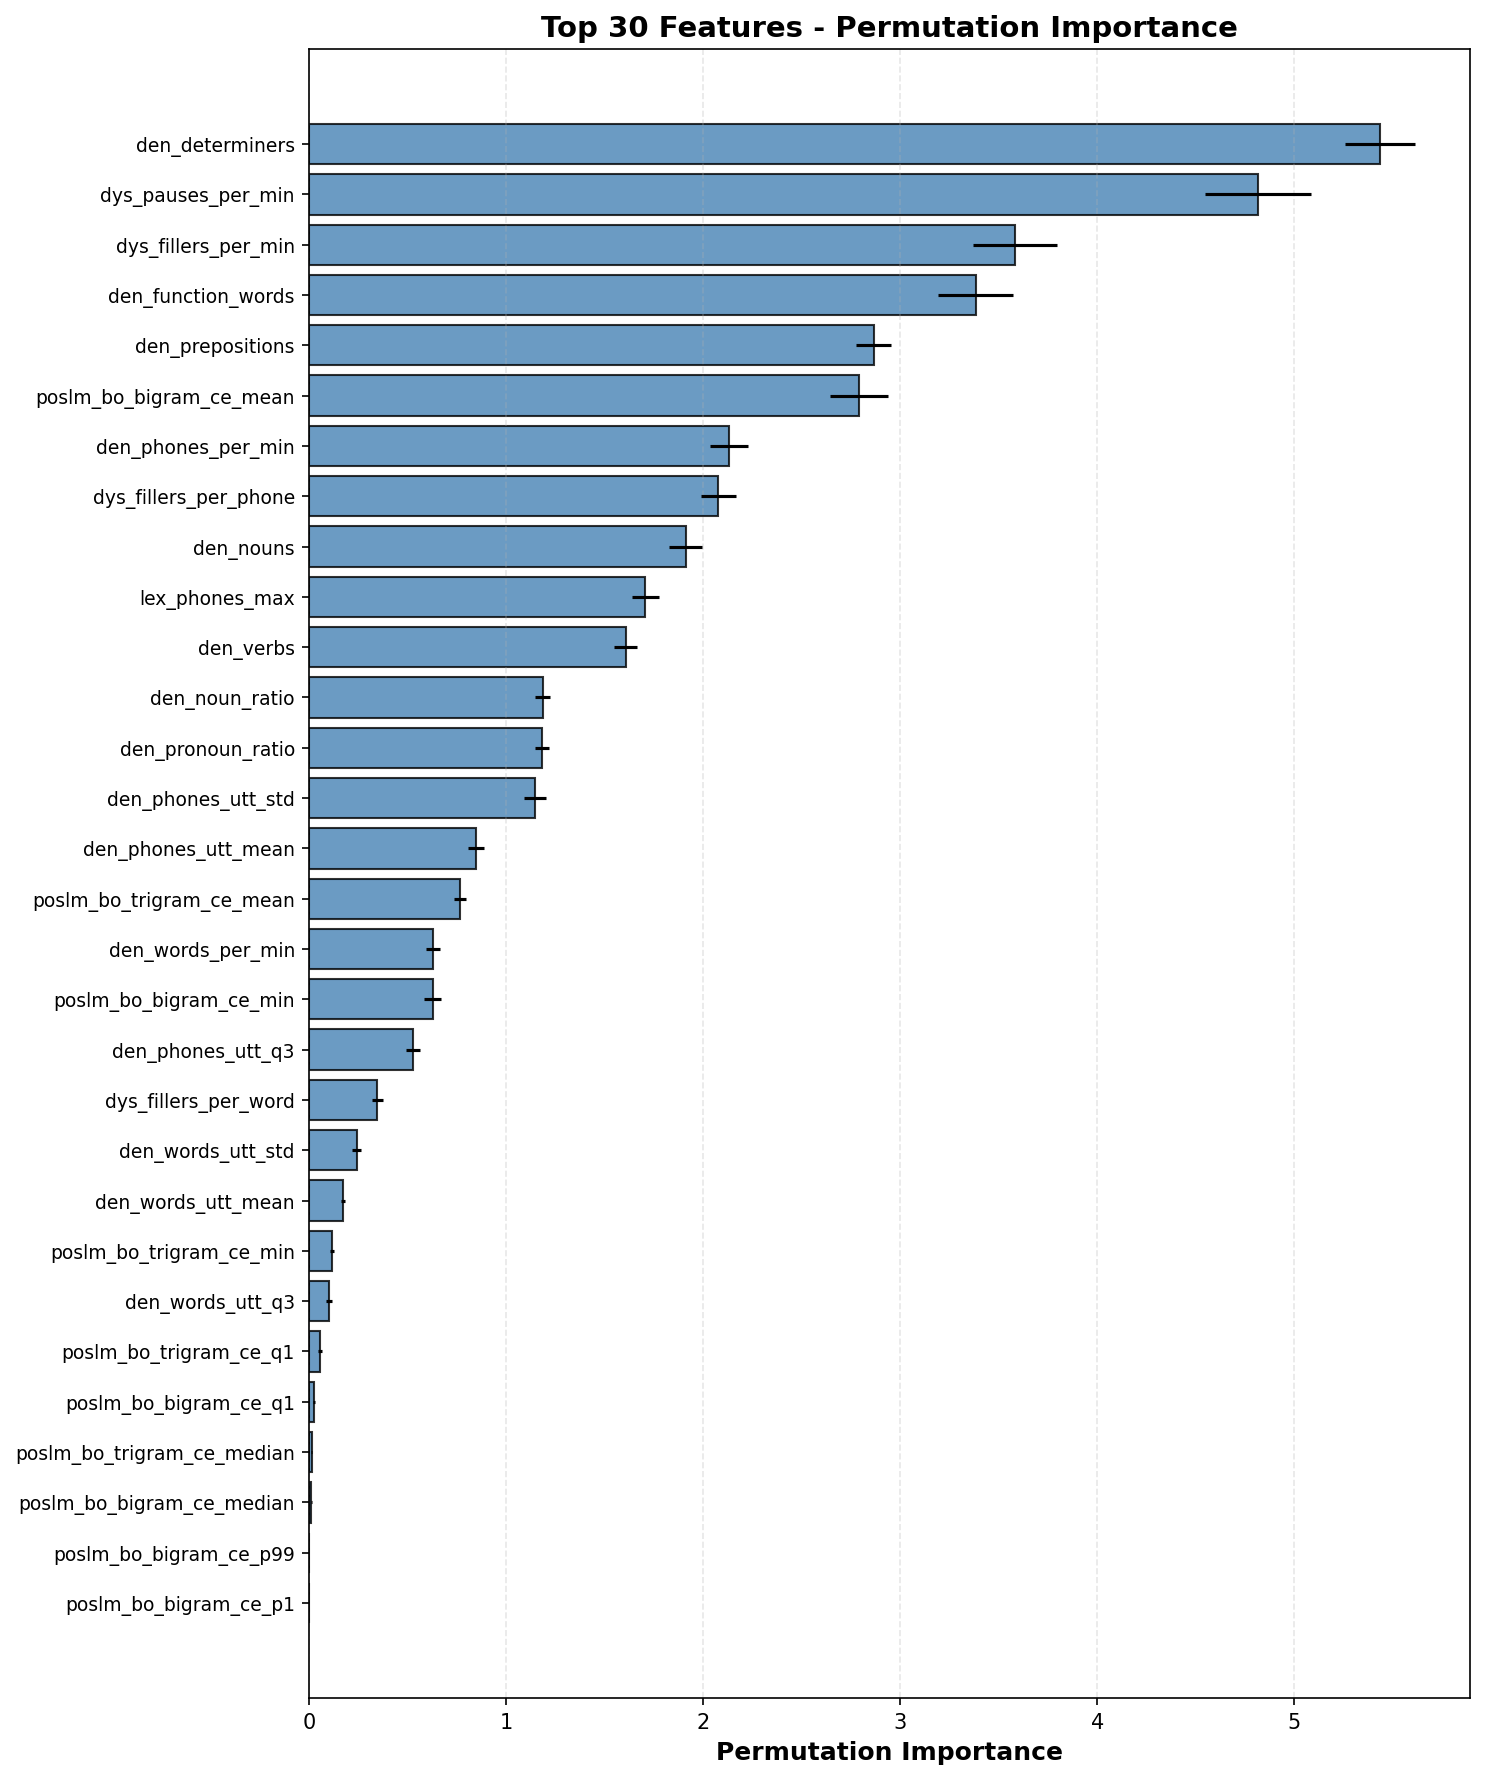

The table this chart was drawn from, first rows:
feature, importance_mean, importance_std
den_determiners, 5.437, 0.1767
dys_pauses_per_min, 4.816, 0.269
dys_fillers_per_min, 3.583, 0.2117
den_function_words, 3.384, 0.1898
den_prepositions, 2.864, 0.09038
poslm_bo_bigram_ce_mean, 2.788, 0.1472
den_phones_per_min, 2.132, 0.09648
dys_fillers_per_phone, 2.075, 0.08924
den_nouns, 1.91, 0.0836
lex_phones_max, 1.705, 0.06915
den_verbs, 1.607, 0.0581
den_noun_ratio, 1.184, 0.03752
den_pronoun_ratio, 1.178, 0.03559
den_phones_utt_std, 1.144, 0.05449
den_phones_utt_mean, 0.8471, 0.04075
poslm_bo_trigram_ce_mean, 0.7649, 0.03218
den_words_per_min, 0.6276, 0.03536
poslm_bo_bigram_ce_min, 0.6247, 0.04241
den_phones_utt_q3, 0.5281, 0.03549
dys_fillers_per_word, 0.3446, 0.02823
den_words_utt_std, 0.2407, 0.02276
den_words_utt_mean, 0.1689, 0.009107
poslm_bo_trigram_ce_min, 0.1149, 0.0113
den_words_utt_q3, 0.09931, 0.01583
poslm_bo_trigram_ce_q1, 0.05246, 0.01059
poslm_bo_bigram_ce_q1, 0.0227, 0.003237
poslm_bo_trigram_ce_median, 0.01152, 0.002924
poslm_bo_bigram_ce_median, 0.0102, 0.004478
poslm_bo_bigram_ce_p99, 0.0, 0.0
poslm_bo_bigram_ce_p1, 0.0, 0.0
poslm_bo_bigram_ce_q3, 0.0, 0.0
poslm_bo_bigram_ce_max, 0.0, 0.0
poslm_bo_bigram_ppl_mean, 0.0, 0.0
poslm_bo_bigram_ppl_median, 0.0, 0.0
poslm_bo_trigram_ce_q3, 0.0, 0.0
poslm_bo_trigram_ce_max, 0.0, 0.0
poslm_bo_trigram_ce_p1, 0.0, 0.0
poslm_bo_trigram_ce_p99, 0.0, 0.0
poslm_bo_trigram_ppl_mean, 0.0, 0.0
poslm_bo_trigram_ppl_median, 0.0, 0.0
